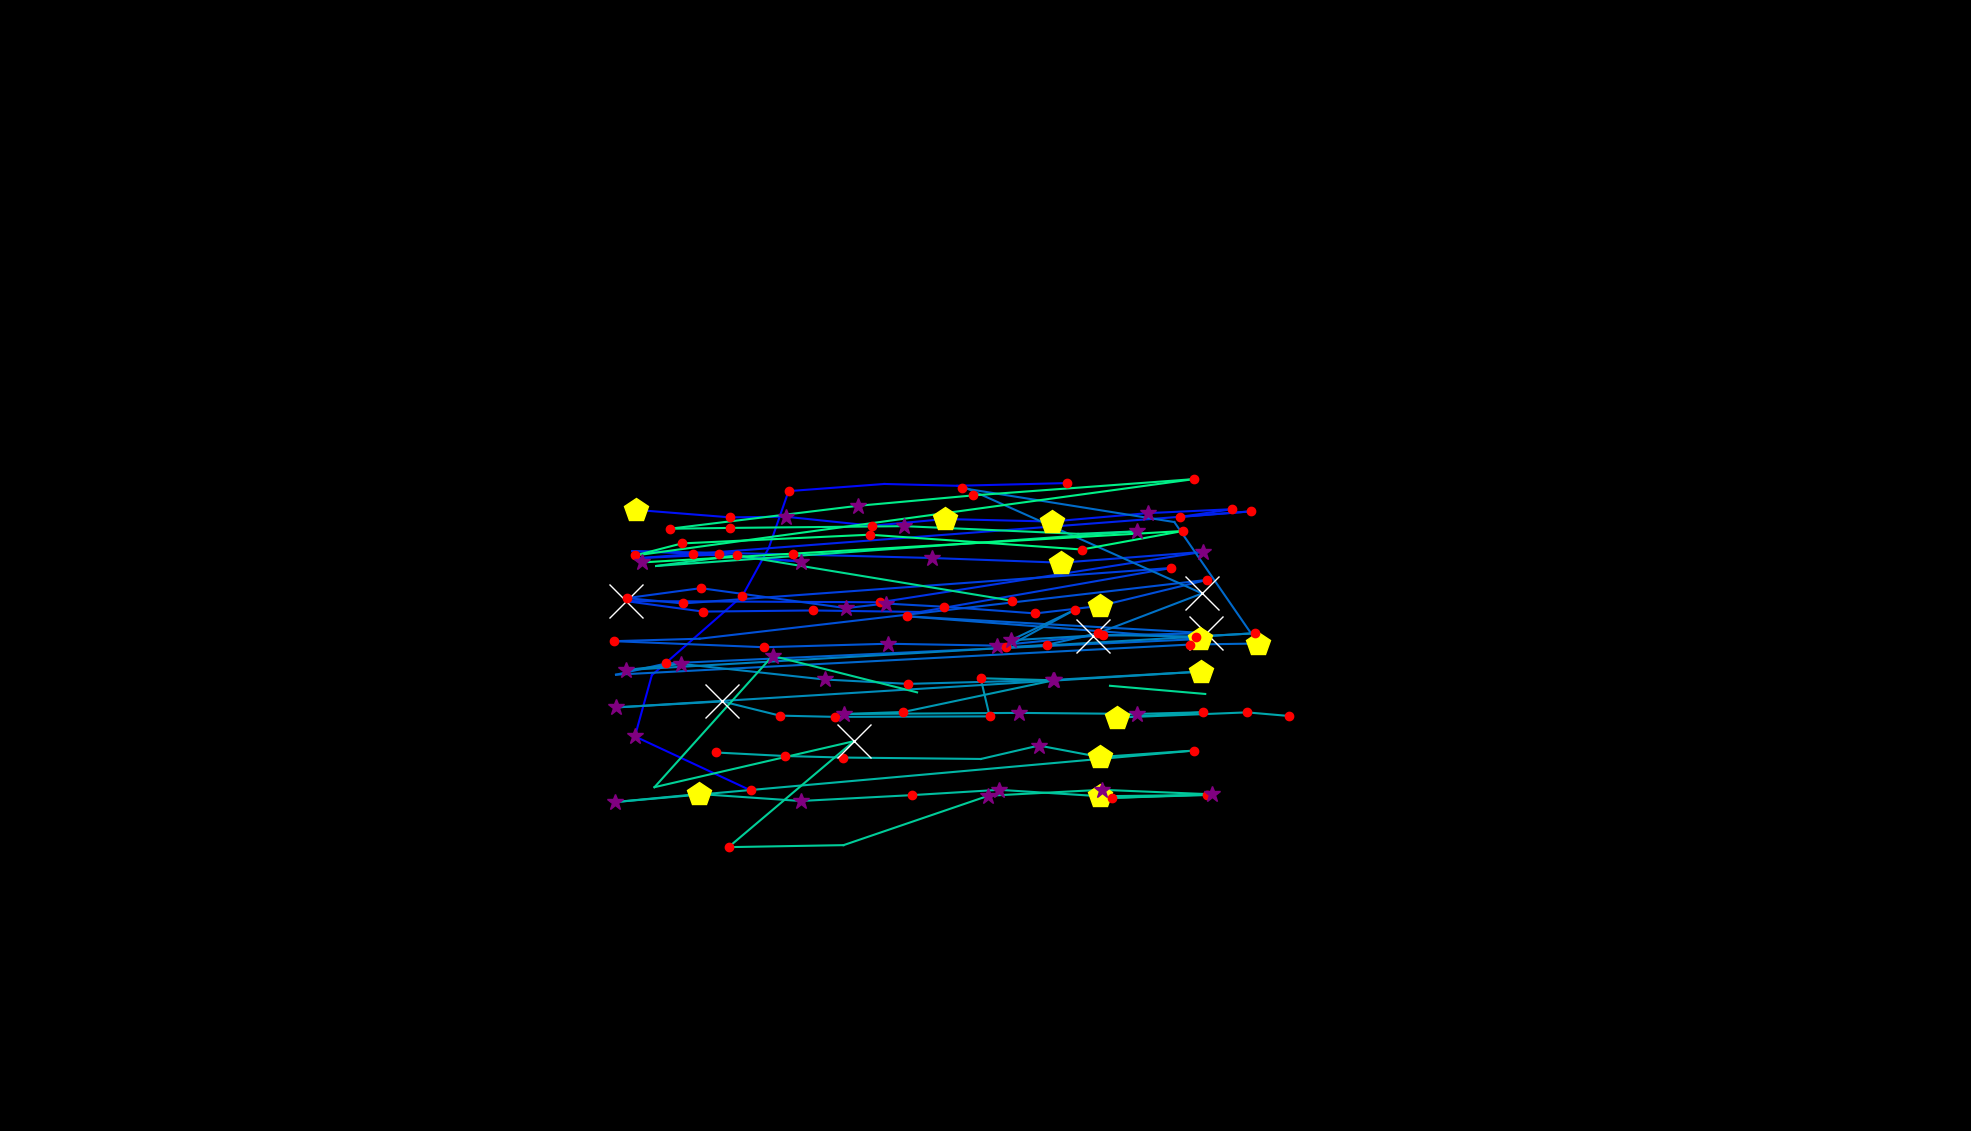

The table this chart was drawn from, first rows:
, fixation_id, timestamp, avg_gaze_x, avg_gaze_y, duration
0, 405.0, 146312, 975, 442.3, 168.7
1, 406.0, 146516, 824.6, 512.5, 265.1
2, 407.0, 146830, 846.5, 592, 96.39
3, 408.0, 147035, 964, 694.8, 132.5
4, 409.0, 147191, 998.5, 757.5, 108.4
5, 410.0, 147324, 1024, 831, 180.7
6, 411.0, 147818, 1148, 840.3, 108.4
7, 412.0, 148083, 1243, 837.9, 48.2
8, 413.0, 148252, 1386, 841.5, 132.5
9, 415.0, 148902, 825.7, 806.6, 482
10, 416.0, 149408, 948.3, 796.9, 204.8
11, 417.0, 149637, 1020, 797.8, 289.2
12, 418.0, 149975, 1133, 786.1, 204.8
13, 419.0, 150276, 1227, 794.8, 457.9
14, 420.0, 150758, 1366, 791.5, 494
15, 421.0, 151288, 1490, 802.4, 349.4
16, 422.0, 151661, 1600, 807.5, 168.7
17, 423.0, 152071, 1533, 797.5, 192.8
18, 424.0, 152288, 1625, 804.8, 132.5
19, 425.0, 152493, 829.7, 744, 108.4
20, 426.0, 152734, 933.5, 748.8, 156.6
21, 427.0, 152914, 1041, 739.4, 385.6
22, 428.0, 153372, 899.6, 749.8, 120.5
23, 429.0, 153529, 821.1, 753.1, 108.4
24, 430.0, 153698, 1030, 748.8, 216.9
25, 431.0, 153939, 1211, 744.1, 265.1
26, 432.0, 154228, 1378, 738.1, 518.1
27, 433.0, 154842, 1562, 752.1, 277.1
28, 434.0, 155228, 1143, 686.7, 120.5
29, 435.0, 155517, 812.4, 688.2, 614.5
30, 436.0, 156156, 912.9, 674.6, 216.9
31, 437.0, 156421, 1055, 676, 144.6
32, 438.0, 156602, 1195, 674.1, 108.4
33, 439.0, 156818, 1521, 731.2, 216.9
34, 440.0, 157216, 887.1, 685.2, 168.7
35, 441.0, 157409, 814.3, 692.1, 120.5
36, 442.0, 157602, 910.1, 705, 144.6
37, 443.0, 157855, 1099, 679.1, 325.3
38, 444.0, 158204, 1150, 685, 337.4
39, 445.0, 158578, 1226, 680.8, 120.5
40, 446.0, 158758, 1345, 672.2, 192.8
41, 447.0, 158975, 1428, 681.8, 494
42, 448.0, 159674, 1568, 715.7, 180.7
43, 449.0, 160048, 908.5, 639.3, 108.4
44, 450.0, 160204, 797.5, 636.1, 132.5
45, 451.0, 160481, 992.4, 628.3, 228.9
46, 452.0, 160746, 1153, 632.8, 385.6
47, 453.0, 161180, 1295, 630.4, 325.3
48, 454.0, 161530, 1419, 643, 1217
49, 455.0, 162783, 1566, 646.6, 903.7
50, 456.0, 163783, 1178, 668.4, 156.6
51, 457.0, 164120, 1559, 639, 494
52, 458.0, 164686, 865.1, 607.2, 216.9
53, 459.0, 164927, 800, 592.6, 108.4
54, 460.0, 165132, 1546, 631.7, 144.6
55, 461.0, 165301, 1634, 633.1, 530.2
56, 462.0, 165891, 1525, 790.8, 108.4
57, 463.0, 166048, 1249, 835, 144.6
58, 468.0, 167458, 1255, 834.9, 84.34
59, 469.0, 167663, 1561, 698.1, 638.6
... 73 more rows
